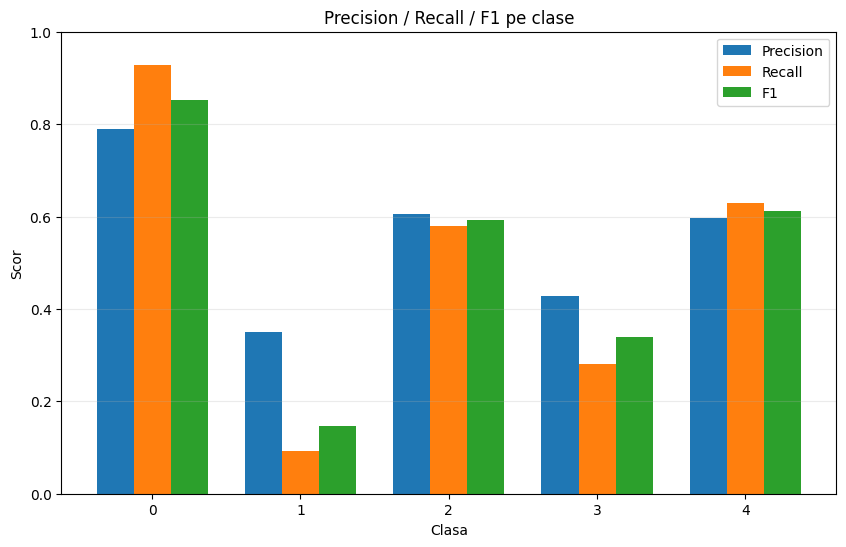

The table this chart was drawn from, first rows:
class, precision, recall, f1, support
0, 0.7894, 0.9277, 0.853, 1204
1, 0.35, 0.09211, 0.1458, 228
2, 0.6063, 0.5803, 0.593, 467
3, 0.4286, 0.28, 0.3387, 75
4, 0.5965, 0.6296, 0.6126, 54
